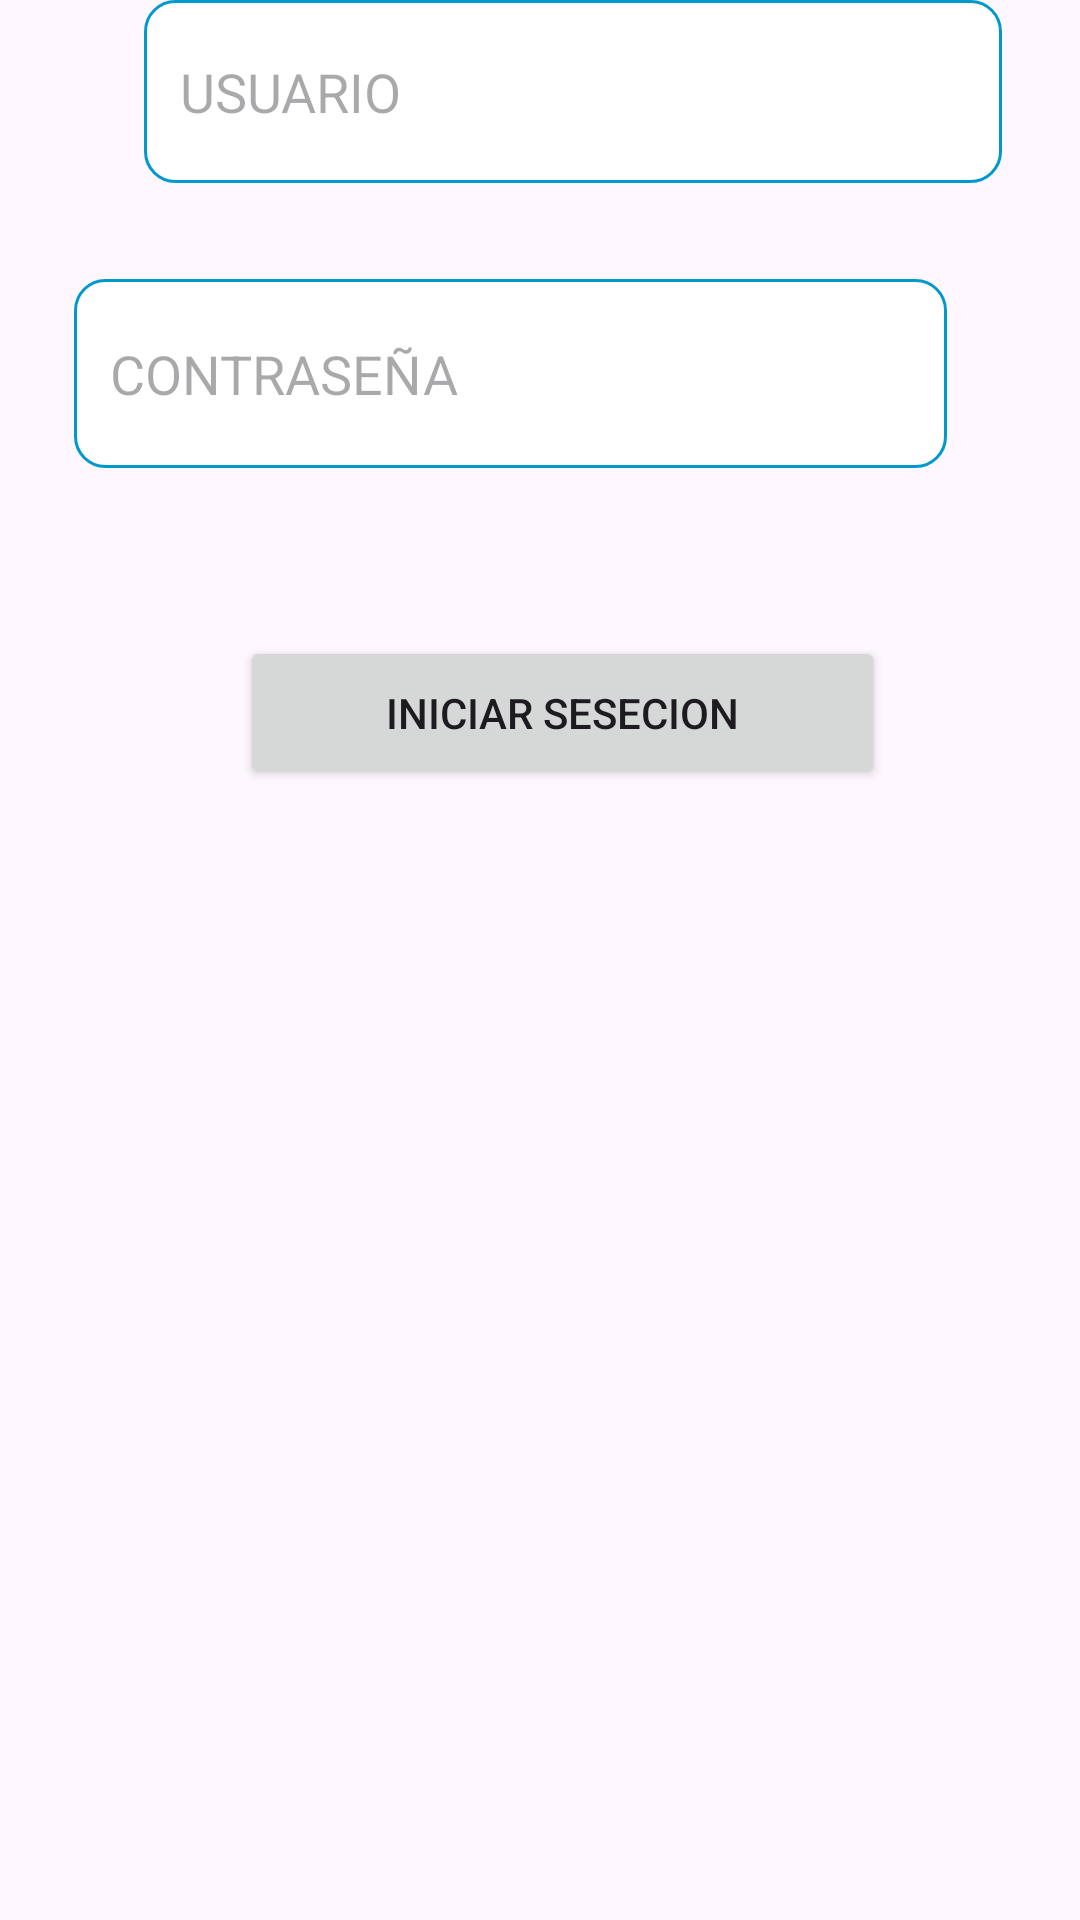

Produce the Android XML layout that renders to this screen, including the resource entries it uses.
<!-- AndroidManifest.xml: application theme Theme.Gfp -->
<!-- res/layout/activity_main.xml -->
<?xml version="1.0" encoding="utf-8"?>
<androidx.constraintlayout.widget.ConstraintLayout xmlns:android="http://schemas.android.com/apk/res/android"
    xmlns:app="http://schemas.android.com/apk/res-auto"
    xmlns:tools="http://schemas.android.com/tools"
    android:layout_width="match_parent"
    android:layout_height="match_parent"
    tools:context=".MainActivity">

    <EditText
        android:id="@+id/txt_nombre"
        android:layout_width="286dp"
        android:layout_height="61dp"
        android:layout_marginStart="48dp"
        android:background="@drawable/custon_imput"
        android:drawableStart="@drawable/custon_usuario"
        android:drawablePadding="12dp"
        android:ems="10"
        android:hint="@string/usuario"
        android:inputType="text"
        android:paddingStart="12dp"
        android:paddingEnd="12dp"
        app:layout_constraintStart_toStartOf="parent"
        tools:layout_editor_absoluteY="218dp" />

    <EditText
        android:id="@+id/text_pass"
        android:layout_width="291dp"
        android:layout_height="63dp"
        android:layout_marginTop="32dp"
        android:background="@drawable/custon_imput"
        android:drawableStart="@drawable/custon_contrasena"
        android:drawablePadding="12dp"
        android:ems="10"
        android:hint="@string/contrase_a"
        android:inputType="textPassword"
        android:paddingStart="12dp"
        android:paddingEnd="12dp"
        app:layout_constraintEnd_toEndOf="parent"
        app:layout_constraintHorizontal_bias="0.358"
        app:layout_constraintStart_toStartOf="parent"
        app:layout_constraintTop_toBottomOf="@+id/txt_nombre" />

    <Button
        android:id="@+id/button"
        android:layout_width="215dp"
        android:layout_height="51dp"
        android:layout_marginStart="80dp"
        android:layout_marginTop="56dp"
        android:text="@string/iniciar_sesecion"
        app:layout_constraintStart_toStartOf="parent"
        app:layout_constraintTop_toBottomOf="@+id/text_pass" />

</androidx.constraintlayout.widget.ConstraintLayout>
<!-- resources referenced by this layout -->
<resources>
  <!-- drawable custon_contrasena (drawable) -->
  <?xml version="1.0" encoding="utf-8"?>
  <selector xmlns:android="http://schemas.android.com/apk/res/android">
  
      <item android:state_focused="true"
          android:drawable="@drawable/contrasena_focus"/>
      <item android:state_focused="false"
          android:drawable="@drawable/contrasena"/>
  
  
  </selector>
  <!-- drawable custon_imput (drawable) -->
  <?xml version="1.0" encoding="utf-8"?>
  <selector xmlns:android="http://schemas.android.com/apk/res/android">
  
  
      <item android:state_enabled="true" android:state_focused="true">
          <shape android:shape="rectangle">
              <solid android:color="@android:color/white"/>
              <corners android:radius="10dp"/>
              <stroke android:color="@color/black" android:width="1dp"/>
          </shape>
      </item>
  
  
      <item android:state_enabled="true">
          <shape android:shape="rectangle">
              <solid android:color="@android:color/white"/>
              <corners android:radius="10dp"/>
              <stroke android:color="@android:color/holo_blue_dark" android:width="1dp"/>
          </shape>
      </item>
  </selector>
  <!-- drawable custon_usuario (drawable) -->
  <?xml version="1.0" encoding="utf-8"?>
  <selector xmlns:android="http://schemas.android.com/apk/res/android">
  
      <item android:state_focused="true"
          android:drawable="@drawable/usuario_focus"/>
      <item android:state_focused="false"
          android:drawable="@drawable/usuario"/>
  
  
  </selector>
  <string name="contrase_a">CONTRASEÑA</string>
  <string name="iniciar_sesecion">INICIAR SESECION</string>
  <string name="usuario">USUARIO</string>
  <style name="Theme.Gfp" parent="Base.Theme.Gfp" />
  <style name="Base.Theme.Gfp" parent="Theme.Material3.DayNight.NoActionBar">
          
          
      </style>
  <!-- not gathered from this repository: default colours our renderer supplied (Android Studio template values) -->
  <color name="black">#FF000000</color>
</resources>
